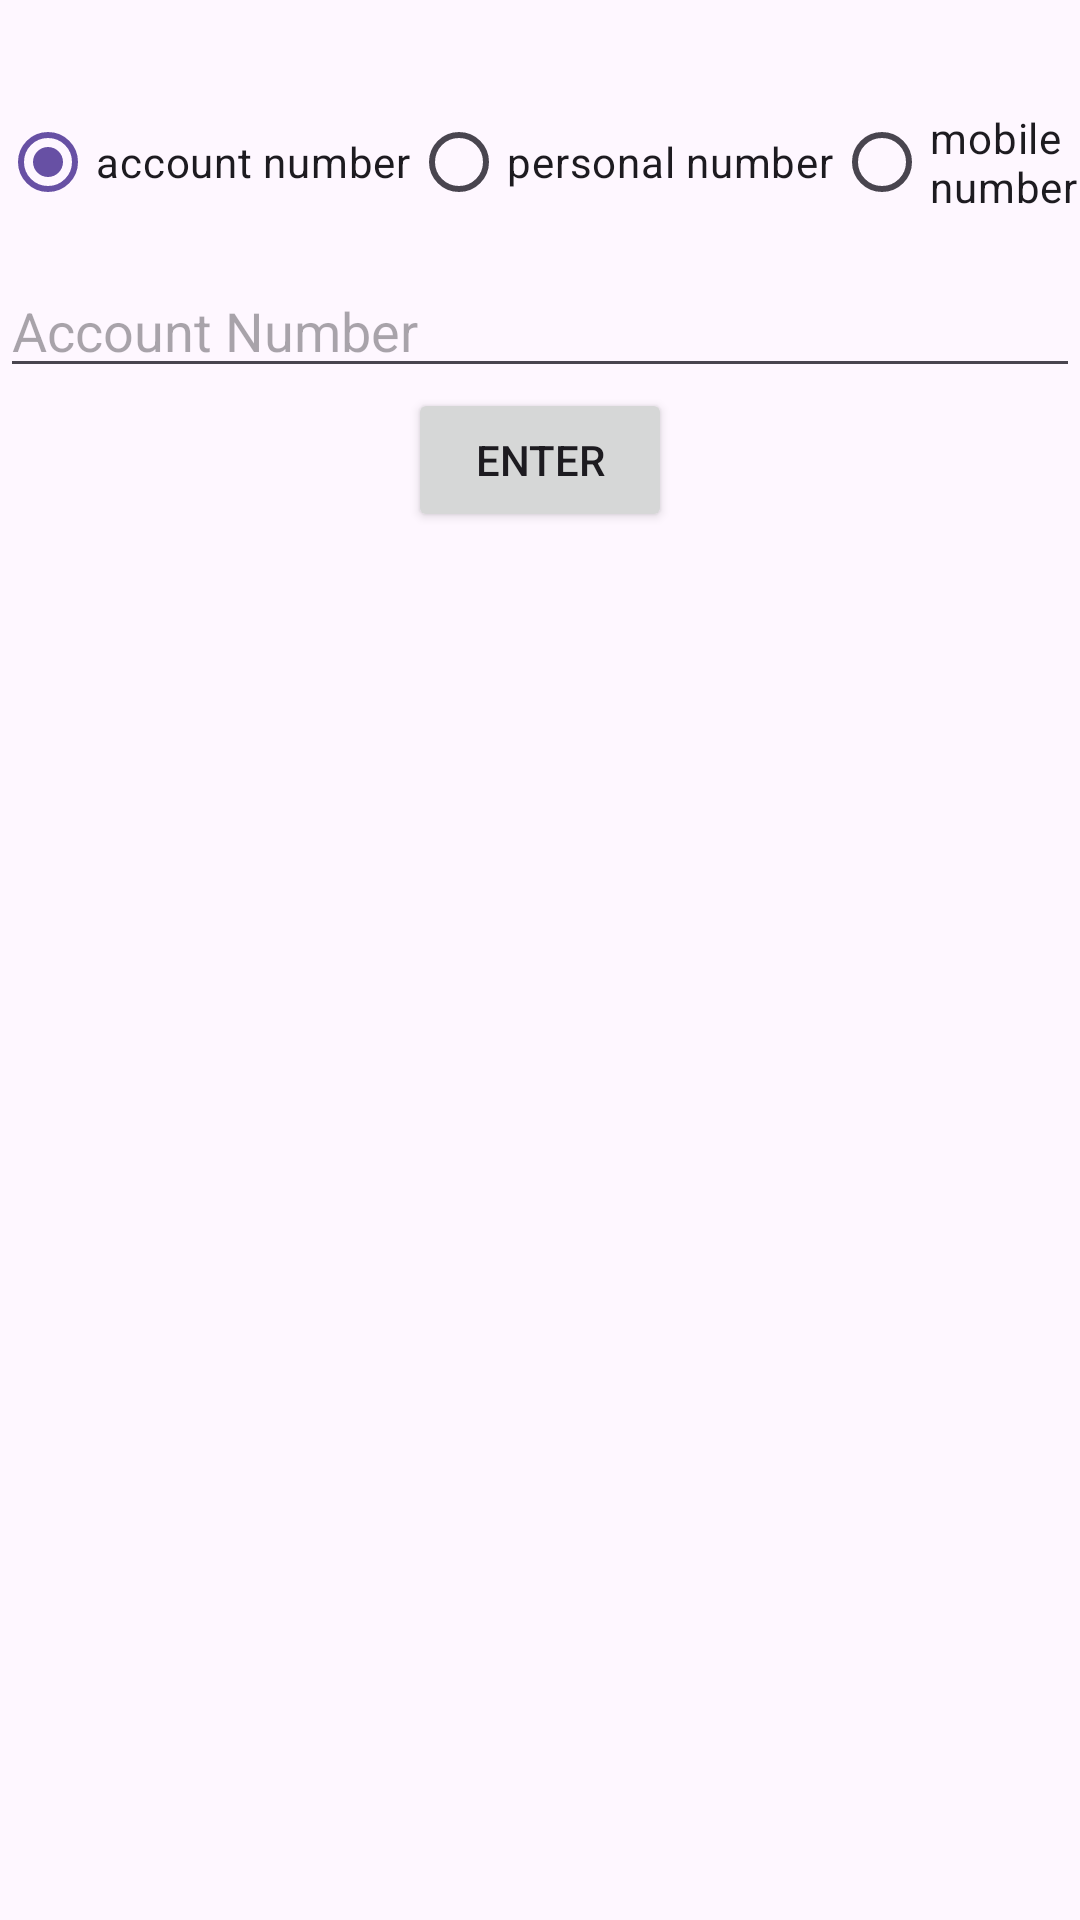

Here is an Android app screen rendered from its layout file. Give the layout XML and the strings, colors and styles it references.
<!-- AndroidManifest.xml: application theme Theme.Shemajamebeli___ -->
<!-- res/layout/to_account_bottom_sheet.xml -->
<?xml version="1.0" encoding="utf-8"?>
<androidx.appcompat.widget.LinearLayoutCompat xmlns:android="http://schemas.android.com/apk/res/android"
    android:layout_width="match_parent"
    android:layout_height="match_parent"
    android:paddingTop="30dp"
    android:orientation="vertical">

    <RadioGroup
        android:id="@+id/rgTransactionType"
        android:layout_width="match_parent"
        android:layout_height="wrap_content"
        android:gravity="center"
        android:orientation="horizontal">
        <RadioButton
            android:id="@+id/rbAccountNum"
            android:checked="true"
            android:layout_width="wrap_content"
            android:layout_height="wrap_content"
            android:textSize="14sp"
            android:text="account number"/>
        <RadioButton
            android:id="@+id/rbPersonalNum"
            android:layout_width="wrap_content"
            android:layout_height="wrap_content"
            android:textSize="14sp"
            android:text="personal number"/>
        <RadioButton
            android:id="@+id/rbMobileNum"
            android:layout_width="wrap_content"
            android:layout_height="wrap_content"
            android:textSize="14sp"
            android:text="mobile number"/>
    </RadioGroup>

    <androidx.appcompat.widget.AppCompatEditText
        android:id="@+id/etAccountNum"
        android:layout_width="match_parent"
        android:layout_height="wrap_content"
        android:visibility="visible"
        android:inputType="number"
        android:layout_marginTop="10dp"
        android:hint="@string/account_number"/>

    <EditText
        android:id="@+id/etPersonalNum"
        android:layout_width="match_parent"
        android:layout_height="wrap_content"
        android:inputType="number"
        android:visibility="gone"
        android:hint="@string/personal_number"/>

    <EditText
        android:id="@+id/etMobileNum"
        android:layout_width="match_parent"
        android:layout_height="wrap_content"
        android:inputType="phone"
        android:visibility="gone"
        android:hint="@string/mobile_number"/>

    <androidx.appcompat.widget.AppCompatButton
        android:id="@+id/btnEnter"
        android:layout_width="wrap_content"
        android:layout_height="wrap_content"
        android:text="@string/enter"
        android:layout_gravity="center"/>

</androidx.appcompat.widget.LinearLayoutCompat>
<!-- resources referenced by this layout -->
<resources>
  <string name="account_number">Account Number</string>
  <string name="enter">Enter</string>
  <string name="mobile_number">Mobile Number</string>
  <string name="personal_number">Personal Number</string>
  <style name="Theme.Shemajamebeli___" parent="Base.Theme.Shemajamebeli___" />
  <style name="Base.Theme.Shemajamebeli___" parent="Theme.Material3.DayNight.NoActionBar">
          
          
      </style>
</resources>
